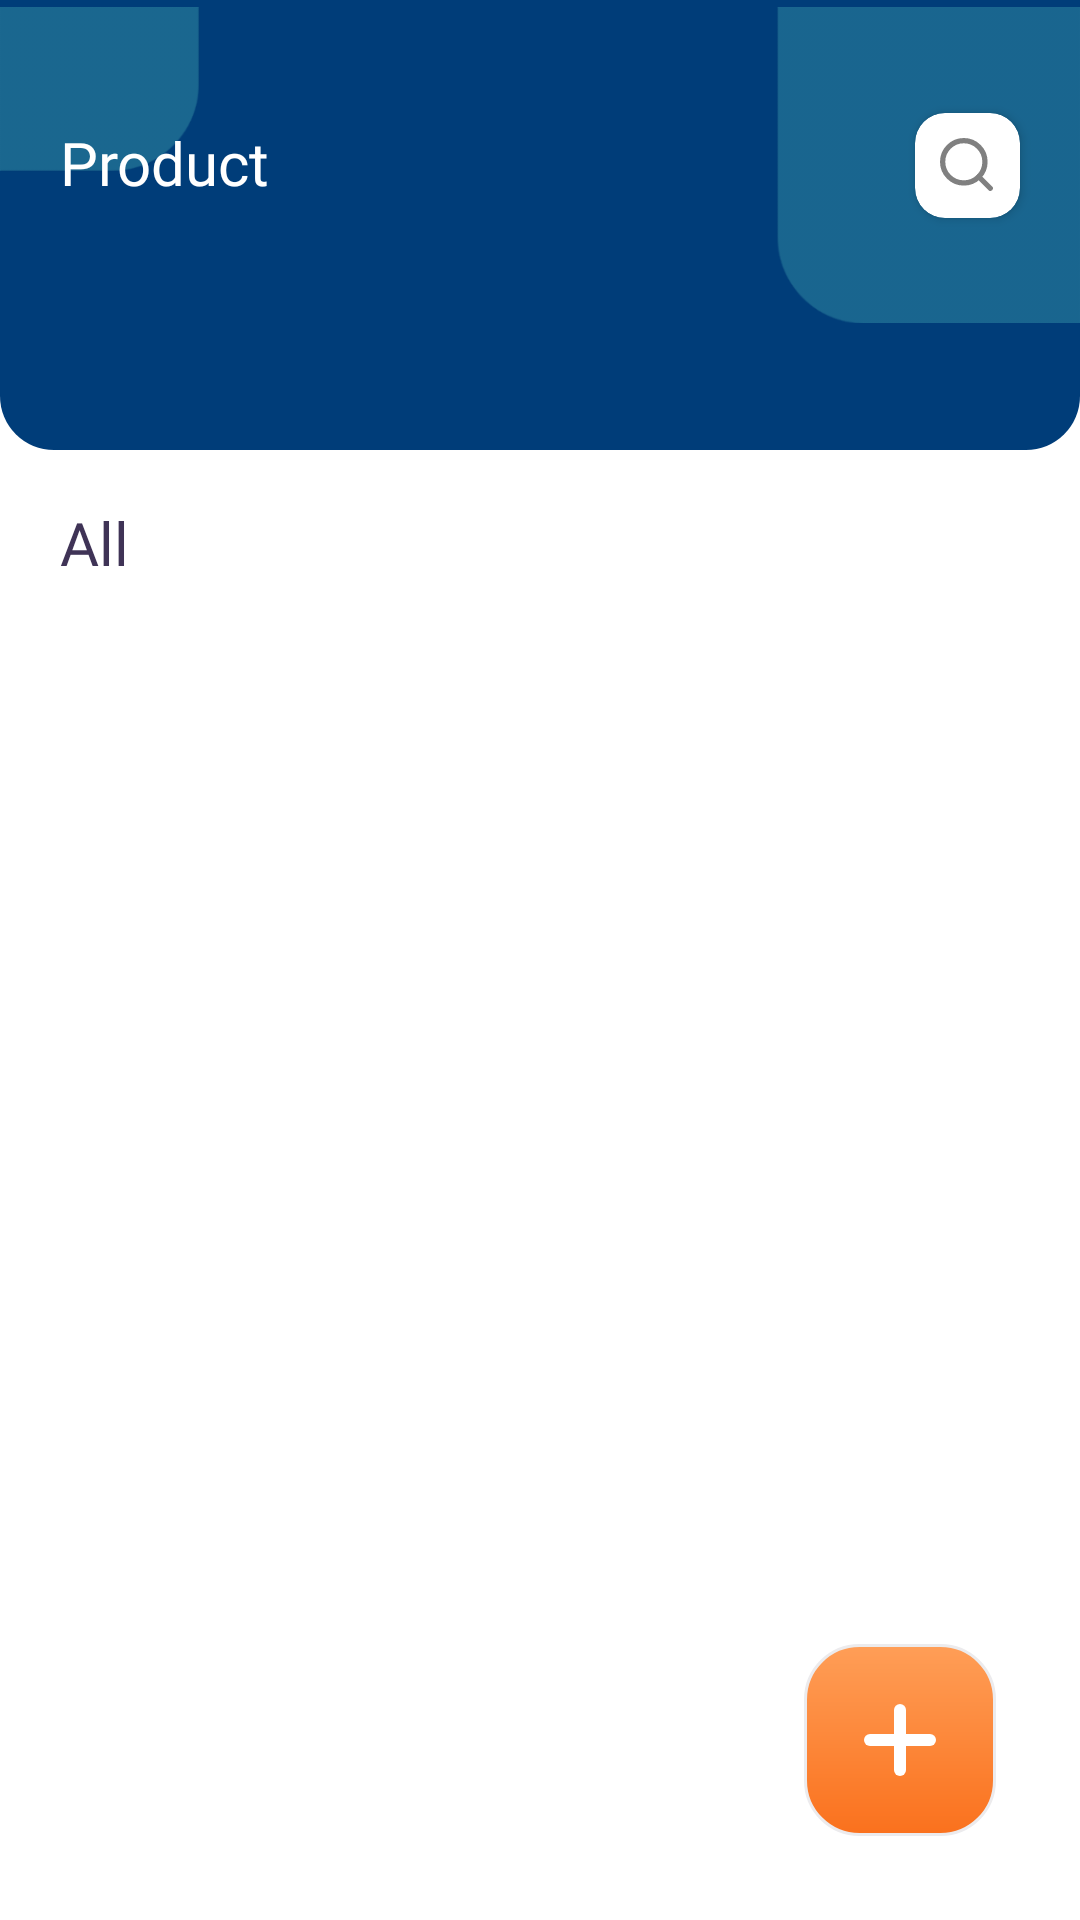

Here is an Android app screen rendered from its layout file. Give the layout XML and the strings, colors and styles it references.
<!-- AndroidManifest.xml: application theme AppTheme -->
<!-- res/layout/fragment_product_ukm.xml -->
<?xml version="1.0" encoding="utf-8"?>
<android.support.constraint.ConstraintLayout
        xmlns:android="http://schemas.android.com/apk/res/android"
        xmlns:tools="http://schemas.android.com/tools"
        android:id="@+id/layout_parent"
        android:layout_width="match_parent"
        android:layout_height="match_parent" xmlns:app="http://schemas.android.com/apk/res-auto"
        tools:context=".kasir.order.OrderKasirActivity">
    <android.support.design.widget.CoordinatorLayout
        android:layout_width="0dp"
        android:background="#ffffff"
        app:layout_constraintTop_toTopOf="parent"
        app:layout_constraintStart_toStartOf="parent"
        app:layout_constraintEnd_toEndOf="parent"
        app:layout_constraintBottom_toBottomOf="parent"
        android:layout_height="0dp">


        <android.support.constraint.ConstraintLayout
                android:layout_width="match_parent"
                android:layout_height="match_parent">
            <View
                    android:layout_width="match_parent"
                    android:layout_height="150dp"
                    android:id="@+id/view_header"
                    app:layout_constraintTop_toTopOf="parent"
                    android:background="@drawable/shape_home_header"/>

            <ImageView
                    android:layout_width="match_parent"
                    app:layout_constraintTop_toTopOf="parent"
                    android:adjustViewBounds="false"
                    android:src="@drawable/background_header_home"
                    android:layout_height="wrap_content"/>



            <TextView
                android:layout_width="0dp"
                android:id="@+id/text_title"
                android:textSize="20sp"
                android:layout_marginBottom="30dp"
                android:includeFontPadding="false"
                android:fontFamily="@font/nunito_extrabold"
                android:text="Product"
                android:textColor="#ffffff"
                android:layout_marginEnd="20dp"
                android:layout_marginStart="20dp"
                app:layout_constraintBottom_toTopOf="@id/recycler_kategori"
                app:layout_constraintStart_toStartOf="parent"
                android:ellipsize="end"
                android:maxLines="1"
                app:layout_constraintEnd_toStartOf="@id/card_search"
                android:layout_height="wrap_content"/>

            <android.support.v7.widget.CardView
                    android:id="@+id/card_search"
                    app:cardUseCompatPadding="false"
                    app:cardCornerRadius="10dp"
                    android:layout_width="35dp"
                    app:layout_constraintTop_toTopOf="@id/text_title"
                    app:layout_constraintBottom_toBottomOf="@id/text_title"
                    app:cardBackgroundColor="#ffffff"
                    android:layout_marginEnd="20dp"
                    app:layout_constraintEnd_toEndOf="parent"
                    android:layout_height="35dp">
                <ImageView
                        android:scaleType="fitXY"
                        android:tint="#808080"
                        android:src="@drawable/ic_search"
                        android:layout_gravity="center"
                        android:layout_width="18dp"
                        android:layout_height="18dp"/>
            </android.support.v7.widget.CardView>
            <android.support.v7.widget.RecyclerView
                android:id="@+id/recycler_kategori"
                android:layout_marginStart="20dp"
                android:layout_marginBottom="18dp"
                app:layout_constraintBottom_toBottomOf="@id/view_header"
                android:layout_width="match_parent"
                android:layout_height="35dp"/>


            <TextView android:layout_width="wrap_content"
                      app:layout_constraintStart_toStartOf="parent"
                      app:layout_constraintTop_toBottomOf="@id/view_header"
                      android:id="@+id/text_kateg"
                      android:textSize="20sp"
                      android:layout_marginTop="20dp"
                      android:layout_marginStart="20dp"
                      android:fontFamily="@font/nunito_extrabold"
                      android:text="All"
                      android:layout_gravity="center_vertical"
                      android:includeFontPadding="false"
                      android:textColor="@color/textInputUser1"
                      android:ellipsize="end"
                      android:maxLines="1"
                      android:layout_height="wrap_content"/>
            <FrameLayout
                    app:layout_constraintBottom_toBottomOf="parent"
                    app:layout_constraintTop_toBottomOf="@id/text_kateg"
                    app:layout_constraintEnd_toEndOf="parent"
                    app:layout_constraintStart_toStartOf="parent"
                    android:layout_width="0dp"
                    android:layout_height="0dp">
                <android.support.v7.widget.RecyclerView
                        android:id="@+id/recycler_product"
                        android:layout_width="match_parent"
                        android:layout_height="match_parent"/>
                <include
                        android:visibility="gone"
                        android:layout_width="match_parent"
                        android:layout_height="wrap_content"
                        android:layout_gravity="bottom"
                        layout="@layout/partial_progress_paging"/>
            </FrameLayout>

            <ImageButton
                    android:id="@+id/button_add"
                    android:background="@drawable/background_button_jual"
                    app:layout_constraintEnd_toEndOf="parent"
                    android:layout_marginEnd="28dp"
                    android:layout_marginBottom="28dp"
                    android:src="@drawable/ic_plus"
                    app:layout_constraintBottom_toBottomOf="parent"
                    android:layout_width="64dp"
                    android:layout_height="64dp"/>
        </android.support.constraint.ConstraintLayout>

    </android.support.design.widget.CoordinatorLayout>

    <include
            android:visibility="gone"
            layout="@layout/partial_progress"/>
</android.support.constraint.ConstraintLayout>
<!-- res/layout/partial_progress_paging.xml (included above) -->
<?xml version="1.0" encoding="utf-8"?>
<FrameLayout
        xmlns:android="http://schemas.android.com/apk/res/android"
        android:layout_width="match_parent"
        android:background="#ffffff"
        android:id="@+id/layout_progress_paging"
        android:layout_height="wrap_content">

    <ProgressBar
        style="?android:attr/progressBarStyle"
        android:layout_width="wrap_content"
        android:layout_height="wrap_content"
        android:layout_gravity="center"/>
</FrameLayout>
<!-- res/layout/partial_progress.xml (included above) -->
<?xml version="1.0" encoding="utf-8"?>
<FrameLayout
        xmlns:android="http://schemas.android.com/apk/res/android"
        android:layout_width="match_parent"
        android:background="#43000000"
        android:id="@+id/layout_progress"
        android:layout_height="match_parent">

    <ProgressBar
        style="?android:attr/progressBarStyle"
        android:layout_width="wrap_content"
        android:layout_height="wrap_content"
        android:layout_gravity="center"/>
</FrameLayout>
<!-- resources referenced by this layout -->
<resources>
  <color name="textInputUser1">#3f3356</color>
  <!-- drawable background_button_jual (drawable) -->
  <?xml version="1.0" encoding="utf-8"?>
  <shape
          xmlns:android="http://schemas.android.com/apk/res/android"
          android:shape="rectangle">
  
      <corners android:radius="18dp" />
      <gradient
              android:angle="-90"
              android:startColor="#ff9e57"
              android:endColor="#fa711d"
              android:type="linear" />
      <stroke
              android:width="1dp"
              android:color="#ecebed" />
  </shape>
  <!-- drawable background_header_home: png bitmap (drawable-hdpi, 2934 bytes) -->
  <!-- drawable ic_plus (drawable) -->
  <vector android:height="24dp" android:viewportHeight="12"
      android:viewportWidth="12" android:width="24dp" xmlns:android="http://schemas.android.com/apk/res/android">
      <path android:fillColor="#00000000" android:pathData="M6,1v10"
          android:strokeColor="#fff" android:strokeLineCap="round"
          android:strokeLineJoin="round" android:strokeWidth="2"/>
      <path android:fillColor="#00000000" android:pathData="M1,6h10"
          android:strokeColor="#fff" android:strokeLineCap="round"
          android:strokeLineJoin="round" android:strokeWidth="2"/>
  </vector>
  <!-- drawable ic_search (drawable) -->
  <vector android:height="24dp" android:viewportHeight="20.414"
      android:viewportWidth="20.414" android:width="24dp" xmlns:android="http://schemas.android.com/apk/res/android">
      <path android:fillColor="#00000000"
          android:pathData="M9,9m-8,0a8,8 0,1 1,16 0a8,8 0,1 1,-16 0"
          android:strokeColor="#d0c9d6" android:strokeLineCap="round"
          android:strokeLineJoin="round" android:strokeWidth="2"/>
      <path android:fillColor="#00000000"
          android:pathData="M19,19L14.65,14.65"
          android:strokeColor="#d0c9d6" android:strokeLineCap="round"
          android:strokeLineJoin="round" android:strokeWidth="2"/>
  </vector>
  <!-- drawable shape_home_header (drawable) -->
  <?xml version="1.0" encoding="utf-8"?>
  <shape
          xmlns:android="http://schemas.android.com/apk/res/android"
          android:shape="rectangle">
  
      <corners
      android:bottomLeftRadius="18dp"
      android:bottomRightRadius="18dp"/>
      <solid
              android:color="@color/textMandiri"/>
  </shape>
  <style name="AppTheme" parent="Theme.AppCompat.Light.NoActionBar">
          
          <item name="colorPrimary">@color/colorPrimary</item>
          <item name="colorPrimaryDark">@color/colorPrimaryDark</item>
          <item name="colorAccent">@color/colorAccent</item>
      </style>
  <color name="textMandiri">#003D79</color>
  <color name="colorPrimary">#003D79</color>
  <color name="colorPrimaryDark">#001C3F</color>
  <color name="colorAccent">#D81B60</color>
</resources>
